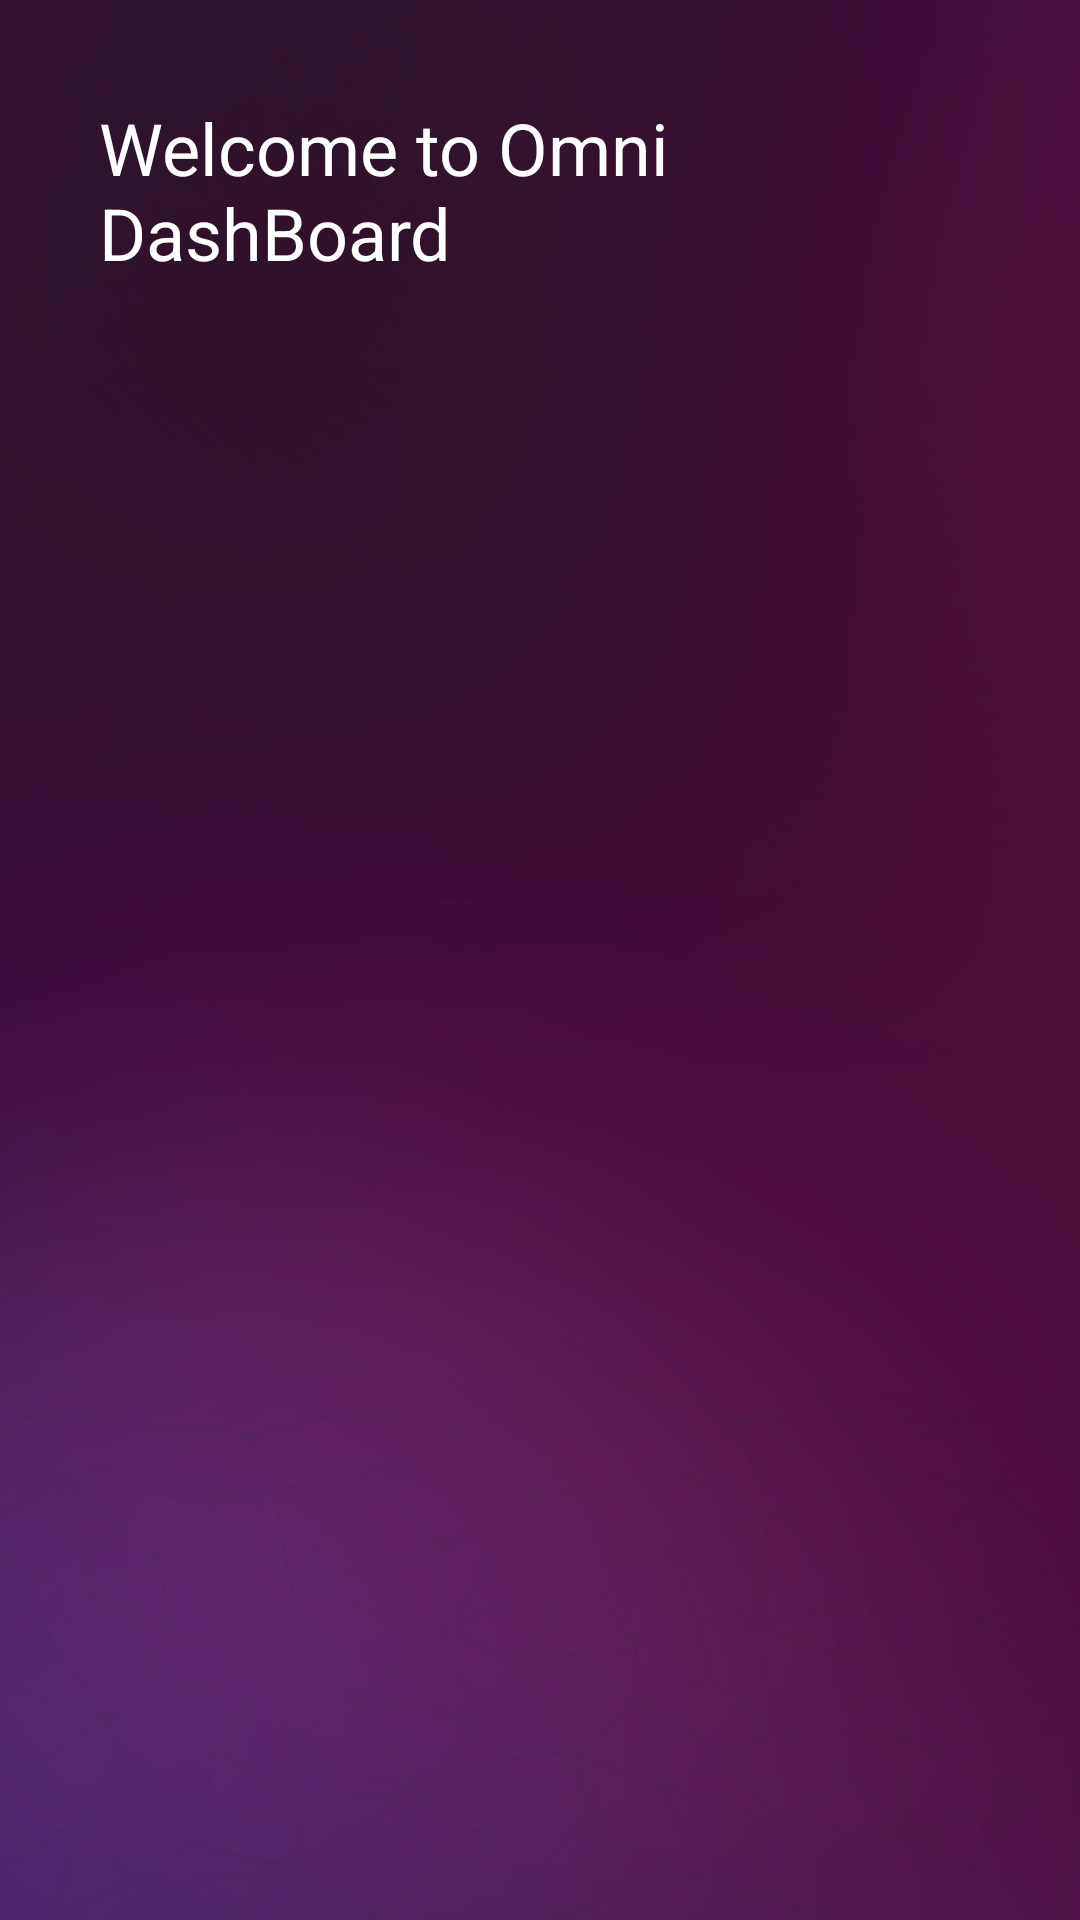

Write the Android layout XML for this screen, with the resource values it uses.
<!-- AndroidManifest.xml: application theme Theme.AppCompat -->
<!-- res/layout/activity_splash.xml -->
<android.support.constraint.ConstraintLayout xmlns:android="http://schemas.android.com/apk/res/android"
    xmlns:app="http://schemas.android.com/apk/res-auto"
    xmlns:tools="http://schemas.android.com/tools"
    android:layout_width="match_parent"
    android:layout_height="match_parent"
    tools:context=".SplashActivity">

    <RelativeLayout xmlns:android="http://schemas.android.com/apk/res/android"
        xmlns:tools="http://schemas.android.com/tools"
        android:layout_width="match_parent"
        android:layout_height="match_parent"
        android:background="@mipmap/background"
        >
        <TextView
            android:id="@+id/top_caption"
            style="@style/TextAppearance.AppCompat.Headline"
            android:layout_width="wrap_content"
            android:layout_height="wrap_content"
            android:padding="33dp"
            android:layout_toRightOf="@+id/top_bar_icon"
            android:text="Welcome to Omni DashBoard"
            android:textColor="@color/white"/>
        <ImageView
            android:layout_below="@+id/top_caption"
            android:layout_margin="120dp"
            android:layout_width="match_parent"
            android:layout_height="match_parent"
            android:layout_centerInParent="true"
            android:adjustViewBounds="true"
            android:src="@mipmap/logo" />

    </RelativeLayout>
</android.support.constraint.ConstraintLayout>
<!-- resources referenced by this layout -->
<resources>
  <color name="white">#ffffff</color>
  <!-- mipmap background: png bitmap (mipmap-xhdpi, 100764 bytes) -->
  <!-- mipmap logo: png bitmap (drawable-v21, 13395 bytes) -->
</resources>
